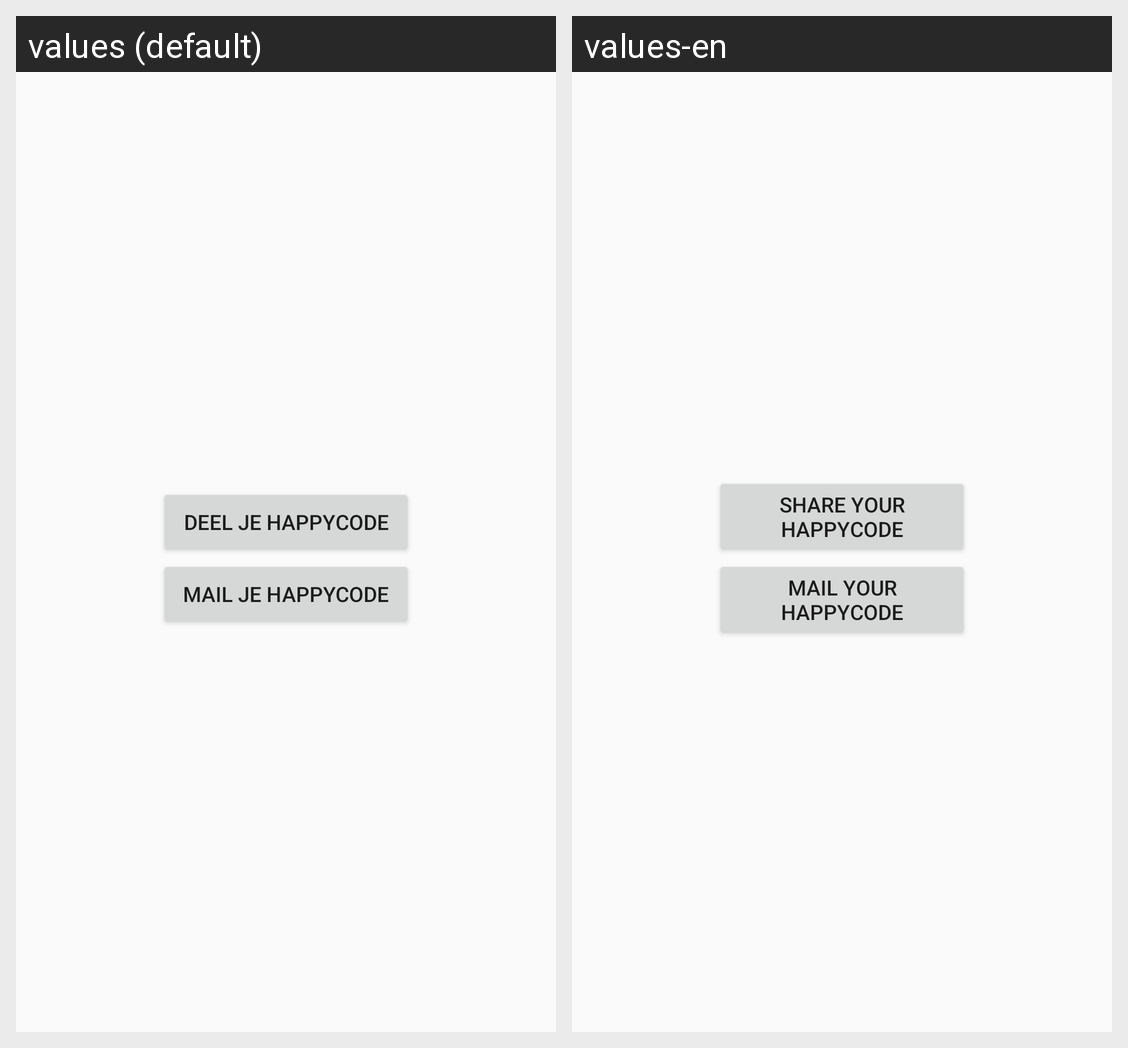

For this localized Android screen grid, give each drawn string resource with its value in every locale shown.
Android screen res/layout/dialog_fragment_share.xml rendered under 2 locales, left to right: values (default), values-en. Device: Nexus 5 (rendered at 1080×1920; each locale shown at half size, 540×960, under a caption strip naming it); theme AppTheme.
Strings drawn on this screen, with the default value and each locale's value (text and hints the layout hard-codes, and strings that could not be matched under every locale, appear in the picture but are not listed):

share_dialog_share_button
  values: Deel je HappyCode
  values-en: Share your HappyCode

share_dialog_mail_button
  values: Mail je HappyCode
  values-en: Mail your HappyCode
